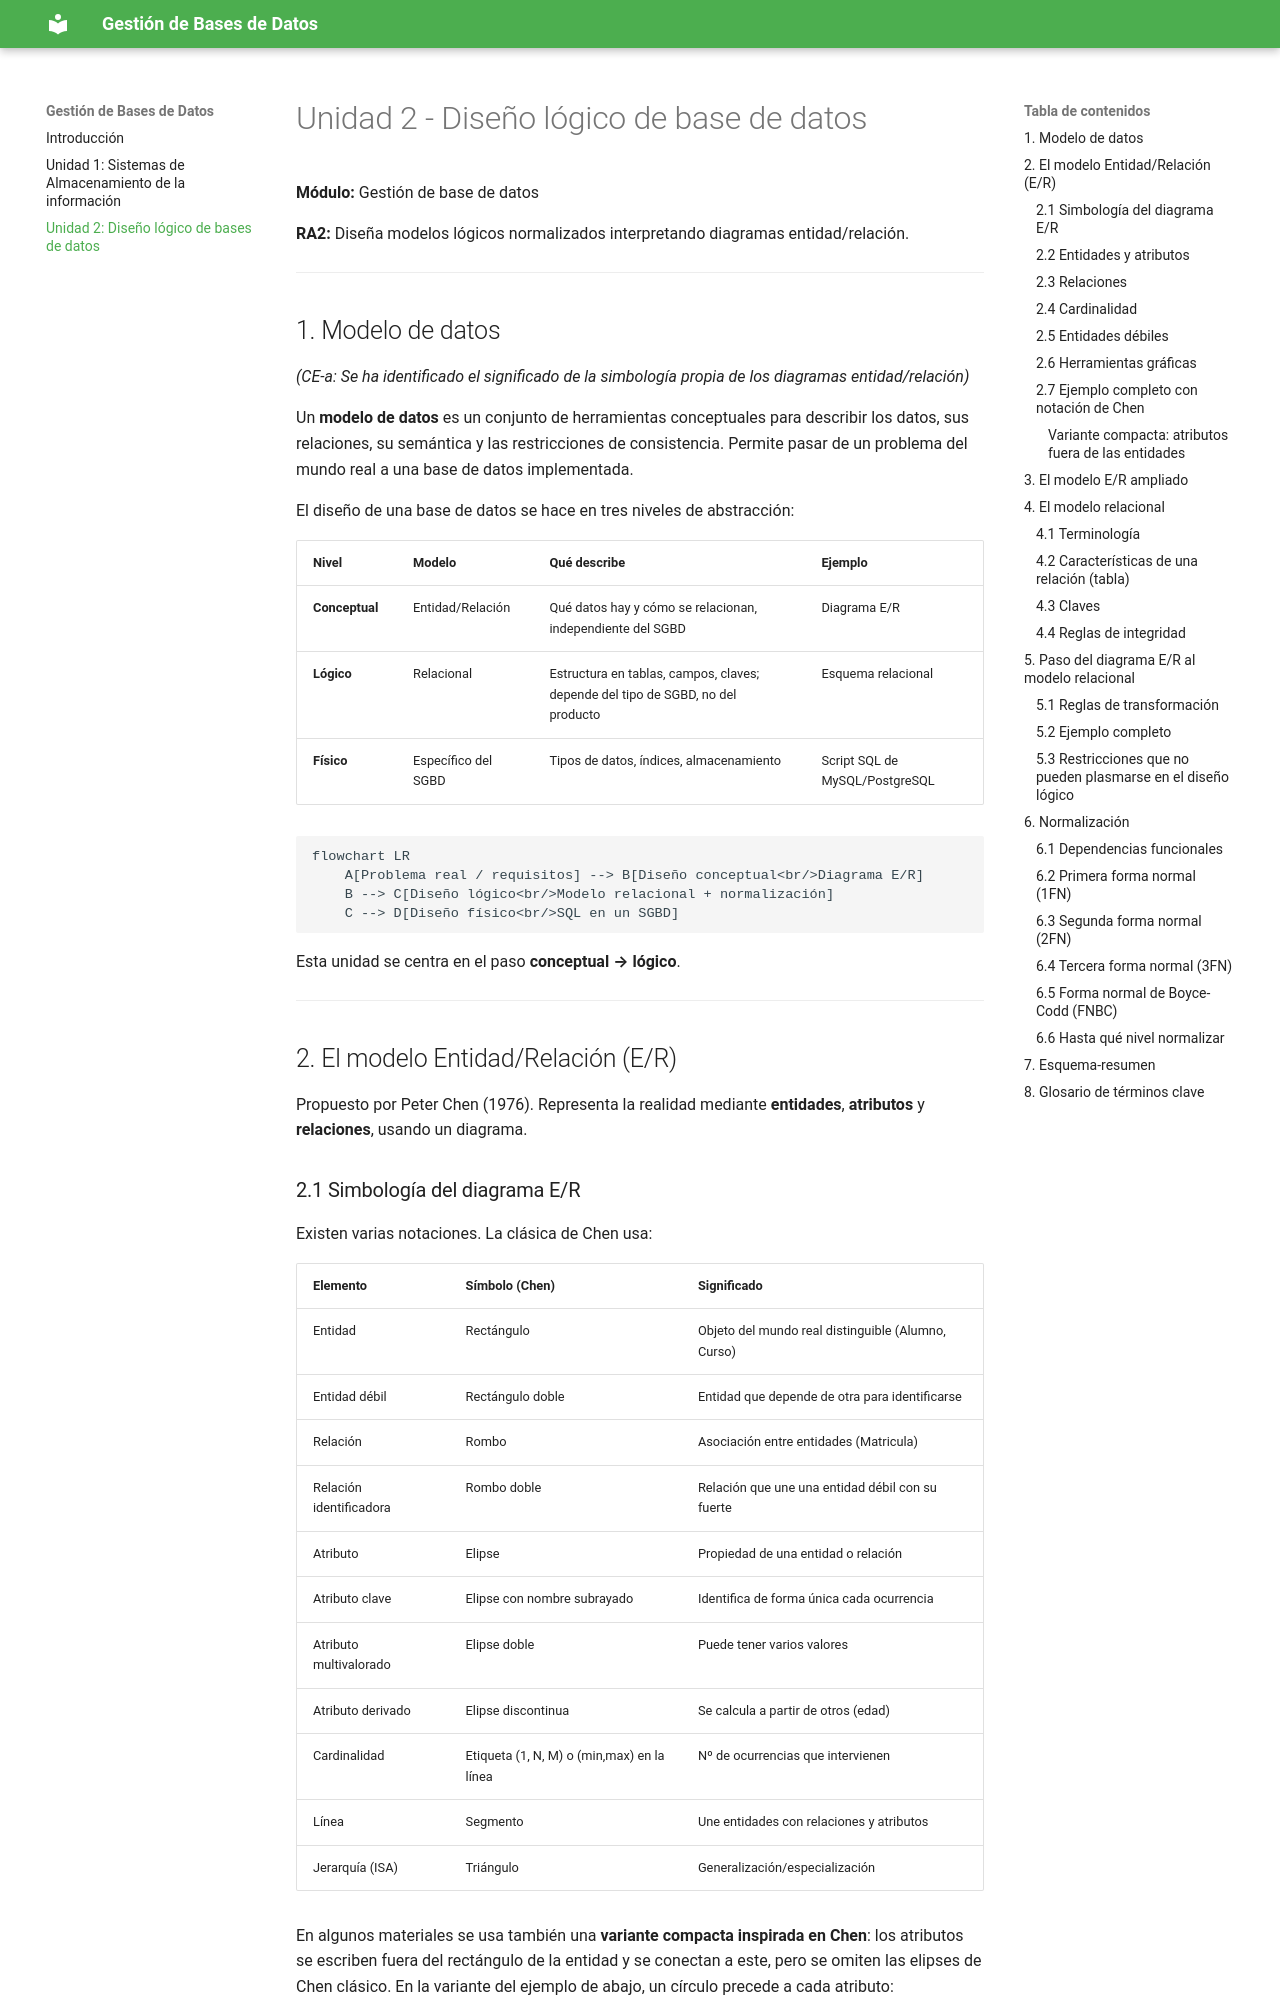

repository: cizacas/GBD26-27-Apuntes · page: UD2_Diseño_logico_de_bases_de_datos/index.html · generator: mkdocs

# Unidad 2 - Diseño lógico de base de datos <!-- omit from toc -->

**Módulo:** Gestión de base de datos

**RA2:** Diseña modelos lógicos normalizados interpretando diagramas entidad/relación.

---

## Indice

- [Indice](#indice)
- [1. Modelo de datos](#1-modelo-de-datos)
- [2. El modelo Entidad/Relación (E/R)](#2-el-modelo-entidadrelación-er)
  - [2.1 Simbología del diagrama E/R](#21-simbología-del-diagrama-er)
  - [2.2 Entidades y atributos](#22-entidades-y-atributos)
  - [2.3 Relaciones](#23-relaciones)
  - [2.4 Cardinalidad](#24-cardinalidad)
  - [2.5 Entidades débiles](#25-entidades-débiles)
  - [2.6 Herramientas gráficas](#26-herramientas-gráficas)
  - [2.7 Ejemplo completo con notación de Chen](#27-ejemplo-completo-con-notación-de-chen)
    - [Variante compacta: atributos fuera de las entidades](#variante-compacta-atributos-fuera-de-las-entidades)
- [3. El modelo E/R ampliado](#3-el-modelo-er-ampliado)
- [4. El modelo relacional](#4-el-modelo-relacional)
  - [4.1 Terminología](#41-terminología)
  - [4.2 Características de una relación (tabla)](#42-características-de-una-relación-tabla)
  - [4.3 Claves](#43-claves)
  - [4.4 Reglas de integridad](#44-reglas-de-integridad)
- [5. Paso del diagrama E/R al modelo relacional](#5-paso-del-diagrama-er-al-modelo-relacional)
  - [5.1 Reglas de transformación](#51-reglas-de-transformación)
  - [5.2 Ejemplo completo](#52-ejemplo-completo)
  - [5.3 Restricciones que no pueden plasmarse en el diseño lógico](#53-restricciones-que-no-pueden-plasmarse-en-el-diseño-lógico)
- [6. Normalización](#6-normalización)
  - [6.1 Dependencias funcionales](#61-dependencias-funcionales)
  - [6.2 Primera forma normal (1FN)](#62-primera-forma-normal-1fn)
  - [6.3 Segunda forma normal (2FN)](#63-segunda-forma-normal-2fn)
  - [6.4 Tercera forma normal (3FN)](#64-tercera-forma-normal-3fn)
  - [6.5 Forma normal de Boyce-Codd (FNBC)](#65-forma-normal-de-boyce-codd-fnbc)
  - [6.6 Hasta qué nivel normalizar](#66-hasta-qué-nivel-normalizar)
- [7. Esquema-resumen](#7-esquema-resumen)
- [8. Glosario de términos clave](#8-glosario-de-términos-clave)


## 1. Modelo de datos

*(CE-a: Se ha identificado el significado de la simbología propia de los diagramas entidad/relación)*

Un **modelo de datos** es un conjunto de herramientas conceptuales para describir los datos, sus relaciones, su semántica y las restricciones de consistencia. Permite pasar de un problema del mundo real a una base de datos implementada.

El diseño de una base de datos se hace en tres niveles de abstracción:

| Nivel | Modelo | Qué describe | Ejemplo |
|---|---|---|---|
| **Conceptual** | Entidad/Relación | Qué datos hay y cómo se relacionan, independiente del SGBD | Diagrama E/R |
| **Lógico** | Relacional | Estructura en tablas, campos, claves; depende del tipo de SGBD, no del producto | Esquema relacional |
| **Físico** | Específico del SGBD | Tipos de datos, índices, almacenamiento | Script SQL de MySQL/PostgreSQL |

```mermaid
flowchart LR
    A[Problema real / requisitos] --> B[Diseño conceptual<br/>Diagrama E/R]
    B --> C[Diseño lógico<br/>Modelo relacional + normalización]
    C --> D[Diseño físico<br/>SQL en un SGBD]
```

Esta unidad se centra en el paso **conceptual → lógico**.

---
